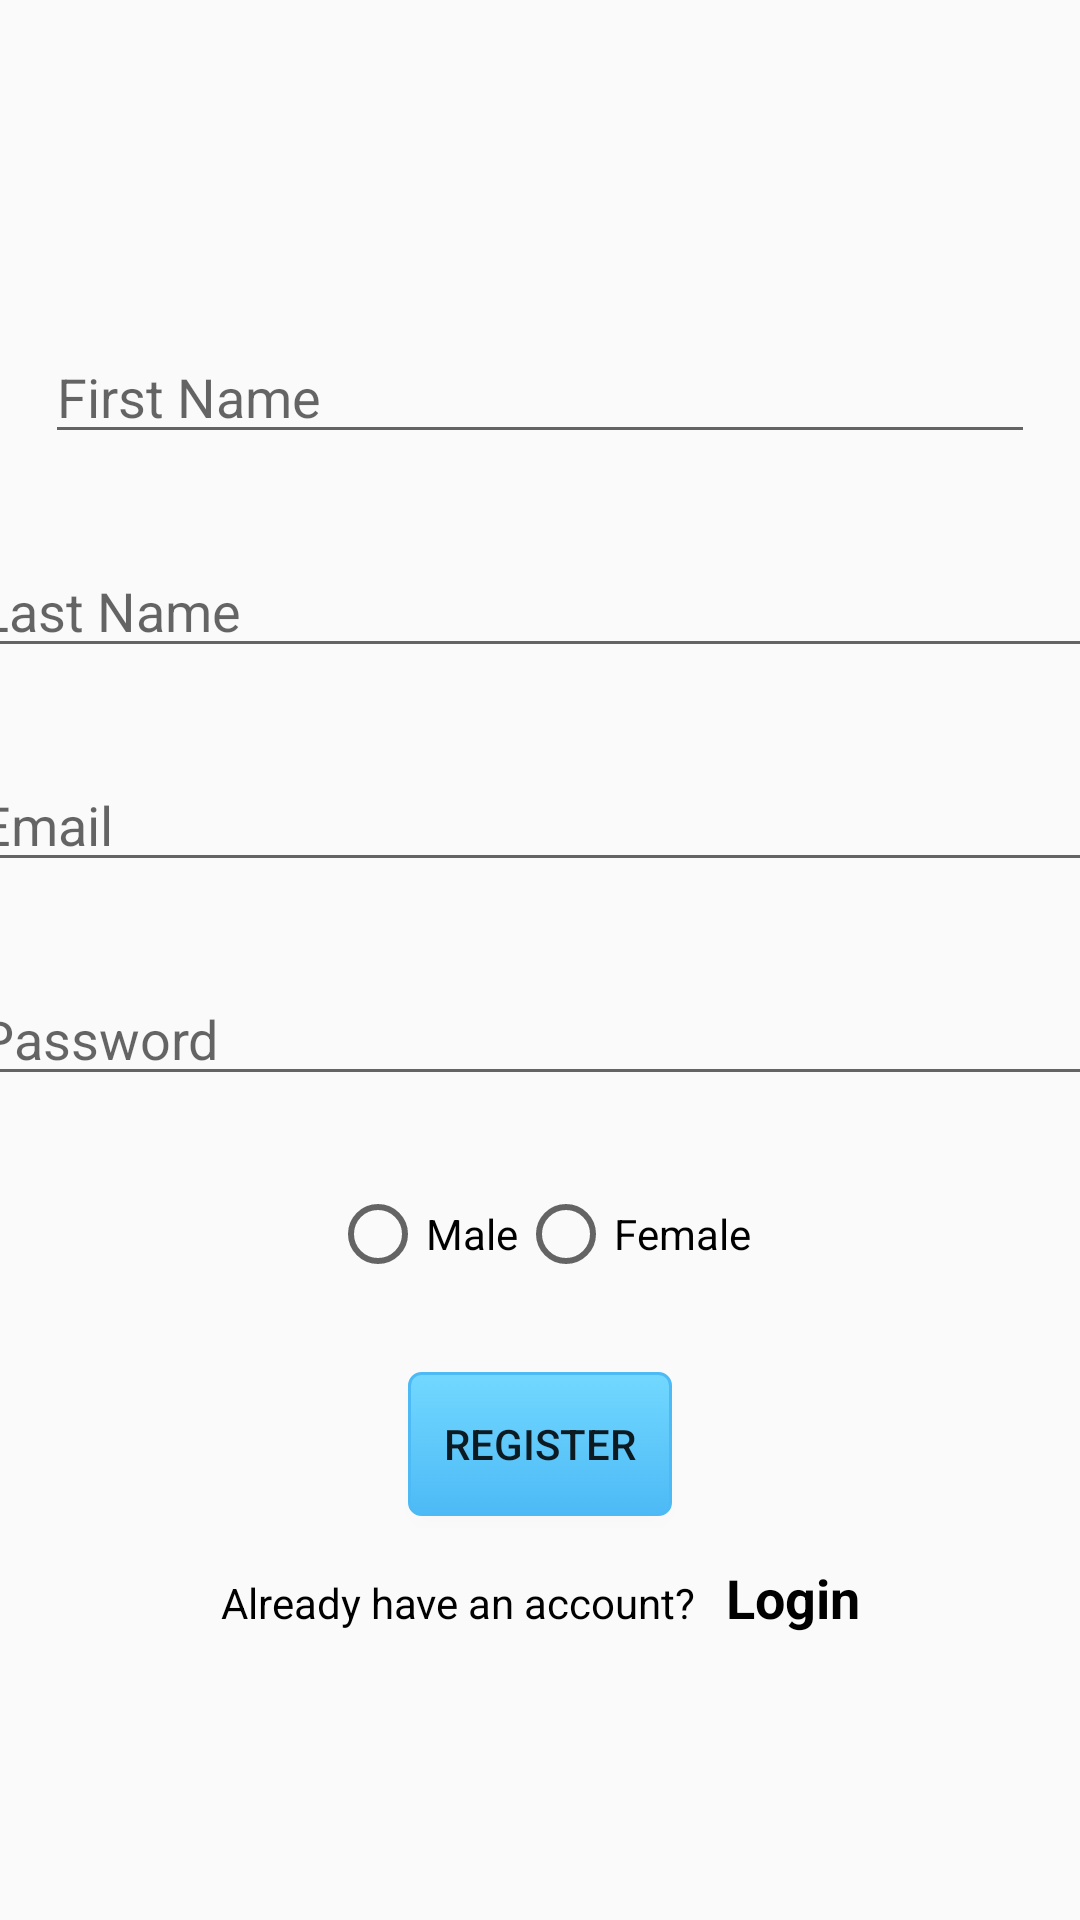

Android layout source for this screen:
<!-- AndroidManifest.xml: application theme AppTheme -->
<!-- res/layout/fragment_registration.xml -->
<?xml version="1.0" encoding="utf-8"?>
<FrameLayout xmlns:android="http://schemas.android.com/apk/res/android"
    xmlns:app="http://schemas.android.com/apk/res-auto"
    xmlns:tools="http://schemas.android.com/tools"
    android:layout_width="match_parent"
    android:layout_height="match_parent"
    tools:context=".fragments.RegistrationFragment">

    <androidx.constraintlayout.widget.ConstraintLayout
        android:layout_width="match_parent"
        android:layout_height="wrap_content"
        android:layout_gravity="center_vertical">

        <EditText
            android:id="@+id/fnET"
            android:layout_width="0dp"
            android:layout_height="wrap_content"
            android:layout_marginStart="15dp"
            android:layout_marginTop="15dp"
            android:layout_marginEnd="15dp"
            android:ems="10"
            android:hint="@string/first_name_txt"
            android:inputType="textPersonName"
            app:layout_constraintEnd_toEndOf="parent"
            app:layout_constraintStart_toStartOf="parent"
            app:layout_constraintTop_toTopOf="parent" />

        <EditText
            android:id="@+id/lnET"
            android:layout_width="382dp"
            android:layout_height="wrap_content"
            android:layout_marginTop="30dp"
            android:ems="10"
            android:hint="@string/last_name_txt"
            android:inputType="textPersonName"
            app:layout_constraintEnd_toEndOf="@+id/fnET"
            app:layout_constraintStart_toStartOf="@+id/fnET"
            app:layout_constraintTop_toBottomOf="@+id/fnET" />

        <EditText
            android:id="@+id/emailET"
            android:layout_width="382dp"
            android:layout_height="wrap_content"
            android:layout_marginTop="30dp"
            android:ems="10"
            android:hint="@string/email_txt"
            android:inputType="textPersonName"
            app:layout_constraintEnd_toEndOf="@+id/lnET"
            app:layout_constraintStart_toStartOf="@+id/lnET"
            app:layout_constraintTop_toBottomOf="@+id/lnET" />

        <EditText
            android:id="@+id/passwordET"
            android:layout_width="382dp"
            android:layout_height="wrap_content"
            android:layout_marginTop="30dp"
            android:ems="10"
            android:hint="@string/password_txt"
            android:inputType="textWebPassword"
            app:layout_constraintEnd_toEndOf="@+id/emailET"
            app:layout_constraintStart_toStartOf="@+id/emailET"
            app:layout_constraintTop_toBottomOf="@+id/emailET" />

        <RadioGroup
            android:id="@+id/genderRG"
            android:layout_width="wrap_content"
            android:layout_height="wrap_content"
            android:layout_marginTop="30dp"
            android:orientation="horizontal"
            app:layout_constraintEnd_toEndOf="parent"
            app:layout_constraintStart_toStartOf="parent"
            app:layout_constraintTop_toBottomOf="@+id/passwordET">

            <RadioButton
                android:id="@+id/maleRB"
                android:layout_width="match_parent"
                android:layout_height="wrap_content"
                android:text="Male" />

            <RadioButton
                android:id="@+id/femaleRB"
                style="@style/Widget.AppCompat.CompoundButton.RadioButton"
                android:layout_width="match_parent"
                android:layout_height="wrap_content"
                android:text="@string/female_rb_txt" />
        </RadioGroup>

        <Button
            android:id="@+id/registerBtn"
            android:layout_width="wrap_content"
            android:layout_height="wrap_content"
            android:layout_marginTop="30dp"
            android:background="@drawable/mybutton"
            android:text="@string/register_btn_txt"
            app:layout_constraintEnd_toEndOf="parent"
            app:layout_constraintStart_toStartOf="parent"
            app:layout_constraintTop_toBottomOf="@+id/genderRG" />

        <LinearLayout
            android:layout_width="wrap_content"
            android:layout_height="wrap_content"
            android:layout_marginTop="15dp"
            android:orientation="horizontal"
            app:layout_constraintEnd_toEndOf="parent"
            app:layout_constraintStart_toStartOf="parent"
            app:layout_constraintTop_toBottomOf="@+id/registerBtn">

            <TextView
                android:id="@+id/alreadyHave"
                android:layout_width="wrap_content"
                android:layout_height="wrap_content"
                android:text="@string/already_acct_txt"
                android:textColor="#000000" />

            <TextView
                android:id="@+id/loginTv"
                android:layout_width="wrap_content"
                android:layout_height="wrap_content"
                android:paddingLeft="10dp"
                android:text="@string/login_txt"
                android:textColor="#000000"
                android:textSize="18sp"
                android:textStyle="bold" />
        </LinearLayout>

    </androidx.constraintlayout.widget.ConstraintLayout>
</FrameLayout>
<!-- resources referenced by this layout -->
<resources>
  <!-- drawable mybutton (drawable) -->
  <?xml version="1.0" encoding="utf-8"?>
  <selector xmlns:android="http://schemas.android.com/apk/res/android" >
      <item android:state_pressed="true" >
          <shape android:shape="rectangle"  >
              <corners android:radius="4dip" />
              <stroke android:width="1dip" android:color="#4DBAF6" />
              <gradient android:angle="-90" android:startColor="#4DBAF6" android:endColor="#72D8FF"  />
          </shape>
      </item>
      <item android:state_focused="true">
          <shape android:shape="rectangle"  >
              <corners android:radius="4dip" />
              <stroke android:width="1dip" android:color="#4DBAF6" />
              <solid android:color="#4DBAF6"/>
          </shape>
      </item>
      <item >
          <shape android:shape="rectangle"  >
              <corners android:radius="4dip" />
              <stroke android:width="1dip" android:color="#4DBAF6" />
              <gradient android:angle="-90" android:startColor="#72D8FF" android:endColor="#4DBAF6" />
          </shape>
      </item>
  </selector>
  <string name="already_acct_txt">Already have an account?</string>
  <string name="email_txt">Email</string>
  <string name="female_rb_txt">Female</string>
  <string name="first_name_txt">First Name</string>
  <string name="last_name_txt">Last Name</string>
  <string name="login_txt">Login</string>
  <string name="password_txt">Password</string>
  <string name="register_btn_txt">Register</string>
  <style name="AppTheme" parent="Theme.AppCompat.Light.NoActionBar">
          
          <item name="colorPrimary">@color/colorPrimary</item>
          <item name="colorPrimaryDark">@color/colorPrimaryDark</item>
          <item name="colorAccent">@color/colorAccent</item>
          <item name="windowNoTitle">true</item>
      </style>
  <color name="colorPrimary">#0C89CE</color>
  <color name="colorPrimaryDark">#0CB4E7</color>
  <color name="colorAccent">#72D8FF</color>
</resources>
